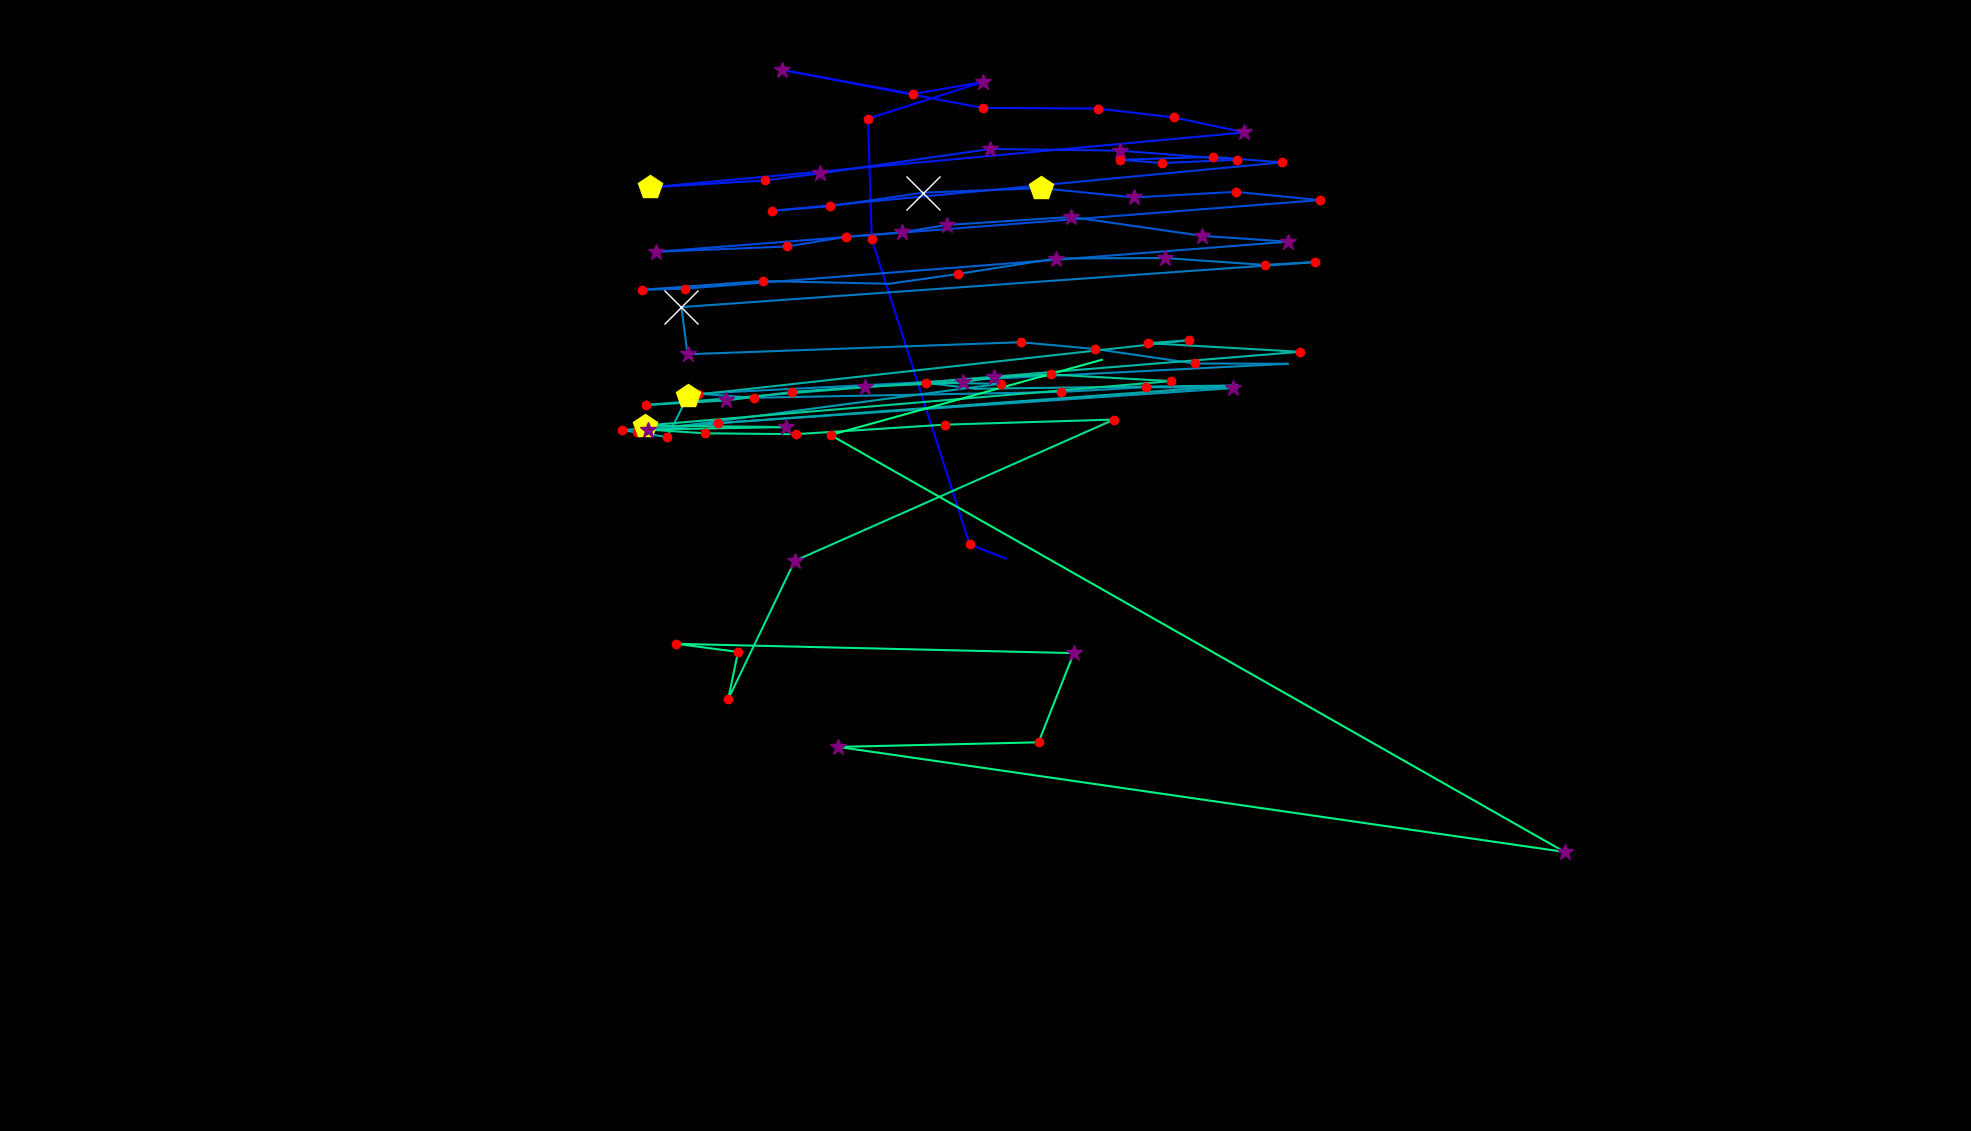

The data file committed next to this chart (first rows):
fixation_id, timestamp, avg_gaze_x, avg_gaze_y, duration
0.0, 0.0, 1306, 743.4, 108.5
1.0, 132.6, 1259, 761.9, 180.8
2.0, 506.2, 1132, 1158, 156.7
3.0, 723.2, 1127, 1315, 180.8
4.0, 1061, 1276, 1362, 265.2
5.0, 1567, 1186, 1347, 156.7
6.0, 1844, 1015, 1378, 265.2
7.0, 2230, 1276, 1329, 229
8.0, 2579, 1426, 1328, 204.9
9.0, 2820, 1525, 1316, 180.8
10.0, 3050, 1616, 1297, 361.6
11.0, 3495, 843.7, 1225, 421.9
12.0, 3941, 993.5, 1234, 156.7
13.0, 4134, 1065, 1244, 253.1
14.0, 4412, 1286, 1275, 325.4
15.0, 4809, 1454, 1273, 289.3
16.0, 5147, 1607, 1261, 168.7
17.0, 5340, 1509, 1257, 192.9
18.0, 5557, 1455, 1261, 192.9
19.0, 5774, 1576, 1265, 192.9
20.0, 6015, 1664, 1258, 192.9
21.0, 6750, 1003, 1195, 192.9
22.0, 6967, 1078, 1201, 168.7
23.0, 7172, 1199, 1219, 976.3
24.0, 8172, 1352, 1225, 421.9
25.0, 8618, 1473, 1212, 277.2
26.0, 8932, 1605, 1220, 168.7
27.0, 9149, 1714, 1209, 192.9
28.0, 9486, 852.4, 1142, 373.7
29.0, 9920, 1022, 1149, 229
30.0, 10173, 1099, 1161, 132.6
31.0, 10330, 1171, 1167, 361.6
32.0, 10715, 1230, 1177, 313.4
33.0, 11053, 1391, 1187, 289.3
34.0, 11463, 1561, 1163, 325.4
35.0, 11812, 1673, 1155, 337.5
36.0, 12234, 889.5, 1094, 132.6
37.0, 12391, 833.9, 1092, 132.6
38.0, 12620, 991, 1104, 120.5
39.0, 13018, 1154, 1100, 108.5
40.0, 13174, 1244, 1113, 241.1
41.0, 13440, 1372, 1133, 385.7
42.0, 13873, 1512, 1134, 373.7
43.0, 14271, 1642, 1125, 180.8
44.0, 14476, 1708, 1128, 132.6
45.0, 14705, 885, 1070, 590.6
46.0, 15320, 892.9, 1009, 349.5
47.0, 15706, 1326, 1024, 180.8
48.0, 15935, 1422, 1016, 120.5
49.0, 16079, 1551, 996.8, 217
50.0, 16356, 1672, 996.4, 108.5
51.0, 16585, 906.1, 957.6, 144.6
52.0, 16754, 978.7, 952.3, 156.7
53.0, 17007, 1378, 959.8, 132.6
54.0, 17164, 1488, 966.1, 229
55.0, 17417, 1601, 964.8, 397.8
56.0, 17887, 932.3, 919.3, 120.5
57.0, 18032, 826.8, 907.9, 144.6
58.0, 18249, 1300, 970.5, 144.6
59.0, 18490, 1202, 971.7, 120.5
... 33 more rows
